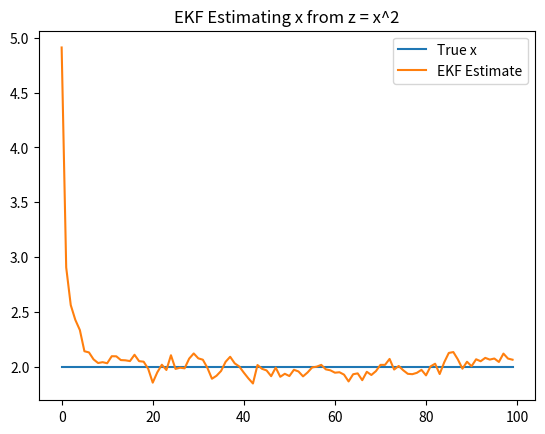

Write the Python code that produced this figure.
import numpy as np
import matplotlib.pyplot as plt

np.random.seed(0)

steps = 100

# ---------------- TRUE SYSTEM ----------------
true_x = 2.0
true_values = []

for _ in range(steps):
    true_values.append(true_x)

# nonlinear measurements: z = x^2 + noise
measurements = [x**2 + np.random.normal(0, 0.5) for x in true_values]

# ---------------- EKF INIT ----------------
x_est = 0.5   # initial guess
P = 10

Q = 0.01
R = 0.5

estimates = []

# ---------------- LOOP ----------------
for z in measurements:

    # 🔵 Prediction
    x_pred = x_est
    P_pred = P + Q

    # 🔴 Jacobian of h(x) = x^2 → H = 2x
    H = 2 * x_pred

    # 🔴 Kalman Gain
    K = P_pred * H / (H * P_pred * H + R)

    # 🔴 Update
    x_est = x_pred + K * (z - x_pred**2)
    P = (1 - K * H) * P_pred

    estimates.append(x_est)

# ---------------- PLOT ----------------
plt.plot(true_values, label="True x")
plt.plot(estimates, label="EKF Estimate")
plt.title("EKF Estimating x from z = x^2")
plt.legend()
plt.show()
